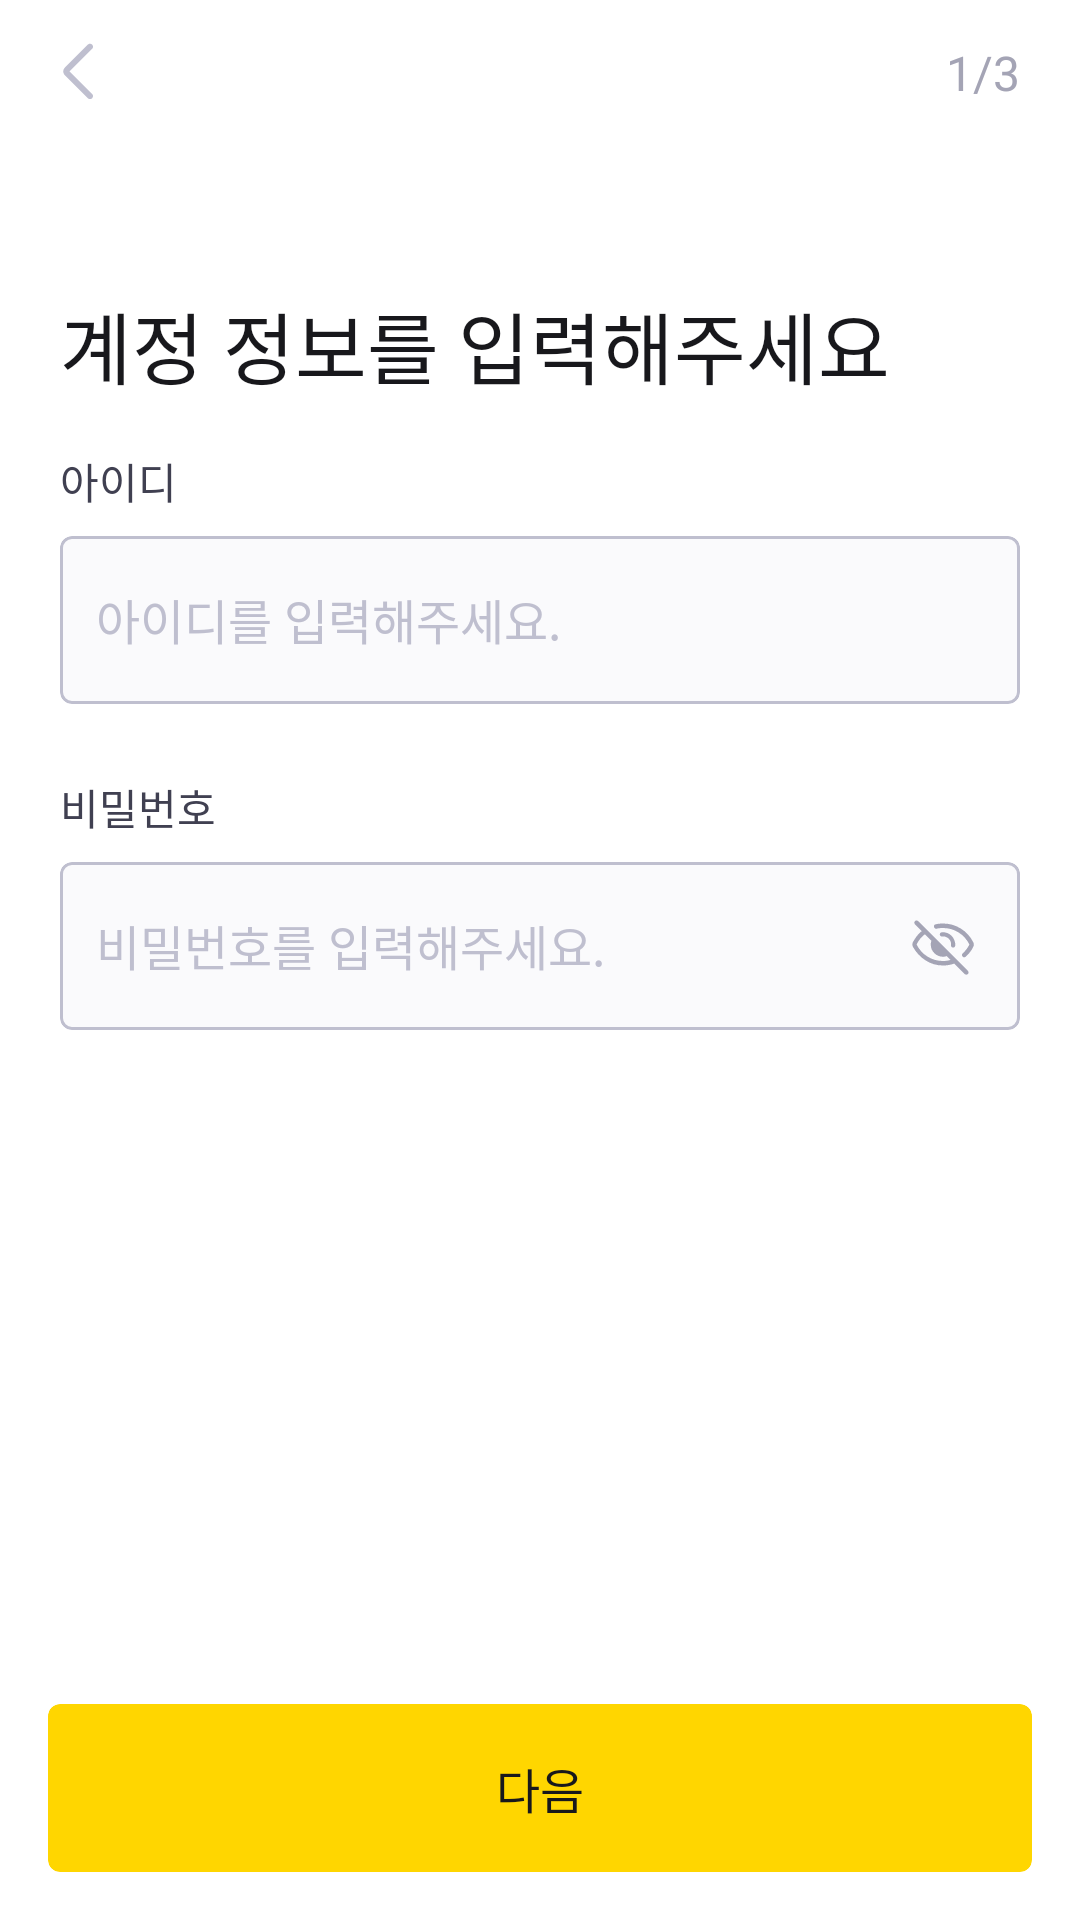

Write the Android layout XML for this screen, with the resource values it uses.
<!-- AndroidManifest.xml: application theme Theme.Again_Android -->
<!-- res/layout/activity_sign_up.xml -->
<?xml version="1.0" encoding="utf-8"?>
<androidx.constraintlayout.widget.ConstraintLayout xmlns:android="http://schemas.android.com/apk/res/android"
    xmlns:app="http://schemas.android.com/apk/res-auto"
    xmlns:tools="http://schemas.android.com/tools"
    android:layout_width="match_parent"
    android:layout_height="match_parent"
    android:background="@color/white"
    tools:context=".view.SignUpActivity">

    <TextView
        style="@style/Body"
        android:layout_width="wrap_content"
        android:layout_height="wrap_content"
        android:text="1/3"
        android:textColor="@color/gray_60"
        android:layout_marginEnd="20dp"

        app:layout_constraintBottom_toBottomOf="@+id/back_button"
        app:layout_constraintEnd_toEndOf="parent"
        app:layout_constraintTop_toTopOf="@+id/back_button" />

    <LinearLayout
        android:id="@+id/back_button"
        android:layout_marginStart="8dp"
        android:layout_width="48dp"
        android:layout_height="48dp"
        android:gravity="center"
        app:layout_constraintStart_toStartOf="parent"
        app:layout_constraintTop_toTopOf="parent">

        <ImageView
            android:layout_width="wrap_content"
            android:layout_height="wrap_content"
            android:src="@drawable/arrow_back_icon" />

    </LinearLayout>

    <TextView
        android:id="@+id/textView"
        style="@style/PageTitle"
        android:layout_width="wrap_content"
        android:layout_height="wrap_content"
        android:layout_marginStart="20dp"
        android:layout_marginTop="48dp"
        android:text="계정 정보를 입력해주세요"
        android:textColor="@color/gray_100"
        app:layout_constraintStart_toStartOf="parent"
        app:layout_constraintTop_toBottomOf="@+id/back_button" />

    <TextView
        android:id="@+id/textView2"
        style="@style/SubBody"
        android:layout_width="match_parent"
        android:layout_height="wrap_content"
        android:layout_marginHorizontal="20dp"
        android:text="아이디"
        android:layout_marginTop="16dp"
        android:textColor="@color/gray_90"
        app:layout_constraintTop_toBottomOf="@+id/textView" />

    <com.google.android.material.card.MaterialCardView
        app:cardCornerRadius="4dp"
        app:strokeColor="#BFBFCF"
        app:strokeWidth="1dp"
        app:cardBackgroundColor="@color/gray_20"
        android:layout_marginTop="8dp"
        android:layout_marginHorizontal="20dp"
        android:id="@+id/id_box"
        android:layout_width="match_parent"
        android:layout_height="56dp"
        app:layout_constraintTop_toBottomOf="@+id/textView2">

        <EditText
            android:inputType="text"
            android:id="@+id/idinput"
            android:maxLength="20"
            android:hint="아이디를 입력해주세요."
            android:background="@null"
            style="@style/Body"
            android:textColorHint="@color/gray_50"
            android:paddingVertical="16dp"
            android:layout_marginHorizontal="12dp"
            android:textColor="@color/gray_100"
            android:layout_width="match_parent"
            android:layout_height="wrap_content"/>

    </com.google.android.material.card.MaterialCardView>

    <TextView
        android:layout_marginTop="24dp"
        android:id="@+id/textView3"
        style="@style/SubBody"
        android:layout_width="match_parent"
        android:layout_height="wrap_content"
        android:layout_marginHorizontal="20dp"
        android:text="비밀번호"
        android:textColor="@color/gray_90"
        app:layout_constraintTop_toBottomOf="@+id/id_box" />

    <com.google.android.material.card.MaterialCardView
        app:cardCornerRadius="4dp"
        app:strokeColor="#BFBFCF"
        app:strokeWidth="1dp"
        app:cardBackgroundColor="@color/gray_20"
        android:layout_marginTop="8dp"
        android:layout_marginHorizontal="20dp"
        android:id="@+id/password_box"
        android:layout_width="match_parent"
        android:layout_height="56dp"
        app:layout_constraintTop_toBottomOf="@+id/textView3">

        <EditText
            android:inputType="textPassword"
            android:id="@+id/password_input"
            android:maxLength="20"
            android:hint="비밀번호를 입력해주세요."
            android:background="@null"
            style="@style/Body"
            android:textColorHint="@color/gray_50"
            android:paddingVertical="16dp"
            android:layout_marginStart="12dp"
            android:layout_marginEnd="60dp"
            android:textColor="@color/gray_100"
            android:layout_width="match_parent"
            android:layout_height="wrap_content"/>

        <ImageView
            android:id="@+id/password_visible_button"
            android:paddingHorizontal="13.75dp"
            android:layout_gravity="end|center_vertical"
            android:src="@drawable/invisible_icon"
            android:layout_width="wrap_content"
            android:layout_height="match_parent"/>

    </com.google.android.material.card.MaterialCardView>

    <androidx.cardview.widget.CardView
        app:cardCornerRadius="4dp"
        app:cardElevation="0dp"
        android:layout_marginVertical="16dp"
        android:layout_marginHorizontal="16dp"
        app:cardBackgroundColor="@color/yellow"
        android:id="@+id/next_button"
        android:layout_width="match_parent"
        android:layout_height="56dp"
        app:layout_constraintBottom_toBottomOf="parent">

        <TextView
            android:layout_gravity="center"
            android:layout_marginVertical="16dp"
            style="@style/SubHeadLine"
            android:layout_width="wrap_content"
            android:layout_height="wrap_content"
            android:text="다음"
            android:textColor="@color/gray_100" />


    </androidx.cardview.widget.CardView>


</androidx.constraintlayout.widget.ConstraintLayout>
<!-- resources referenced by this layout -->
<resources>
  <color name="gray_100">#18181C</color>
  <color name="gray_20">#FAFAFC</color>
  <color name="gray_50">#BFBFCF</color>
  <color name="gray_60">#A4A4B5</color>
  <color name="gray_90">#404051</color>
  <color name="white">#FFFFFFFF</color>
  <color name="yellow">#FFD600</color>
  <!-- drawable arrow_back_icon (drawable) -->
  <vector xmlns:android="http://schemas.android.com/apk/res/android"
      android:width="24dp"
      android:height="24dp"
      android:viewportWidth="24"
      android:viewportHeight="24">
    <group>
      <clip-path
          android:pathData="M0,0h24v24h-24z"/>
      <path
          android:pathData="M3.185,11.814L10.717,19.347C10.916,19.545 11.013,19.779 11.008,20.049C11.002,20.318 10.901,20.552 10.702,20.75C10.503,20.949 10.269,21.049 10,21.049C9.731,21.049 9.497,20.949 9.298,20.75L1.627,13.095C1.446,12.914 1.312,12.711 1.225,12.487C1.138,12.263 1.094,12.038 1.094,11.814C1.094,11.59 1.138,11.365 1.225,11.141C1.312,10.917 1.446,10.714 1.627,10.533L9.298,2.862C9.497,2.663 9.733,2.566 10.008,2.572C10.282,2.577 10.519,2.679 10.717,2.877C10.916,3.076 11.015,3.31 11.015,3.579C11.015,3.849 10.916,4.082 10.717,4.281L3.185,11.814Z"
          android:fillColor="#BFBFCF"/>
    </group>
  </vector>
  <!-- drawable invisible_icon: vector/xml drawable (drawable, 3128 chars, omitted) -->
  <style name="Body">
          <item name="android:textSize">16sp</item>
          <item name="android:lineHeight">24dp</item>
          <item name="android:fontFamily">@font/pretendard_medium</item>
      </style>
  <style name="PageTitle">
          <item name="android:textSize">26sp</item>
          <item name="android:lineHeight">40dp</item>
          <item name="android:fontFamily">@font/pretendard_semibold</item>
      </style>
  <style name="SubBody">
          <item name="android:textSize">14sp</item>
          <item name="android:lineHeight">20dp</item>
          <item name="android:fontFamily">@font/pretendard_semibold</item>
      </style>
  <style name="SubHeadLine">
          <item name="android:textSize">16sp</item>
          <item name="android:lineHeight">24dp</item>
          <item name="android:fontFamily">@font/pretendard_semibold</item>
      </style>
  <style name="Theme.Again_Android" parent="Base.Theme.Again_Android" />
  <style name="Base.Theme.Again_Android" parent="Theme.Material3.DayNight.NoActionBar">
          
          
          <item name="android:windowLightStatusBar">true</item>
          <item name="android:statusBarColor">@color/white</item>
          <item name="android:windowIsTranslucent">true</item>
      </style>
</resources>
